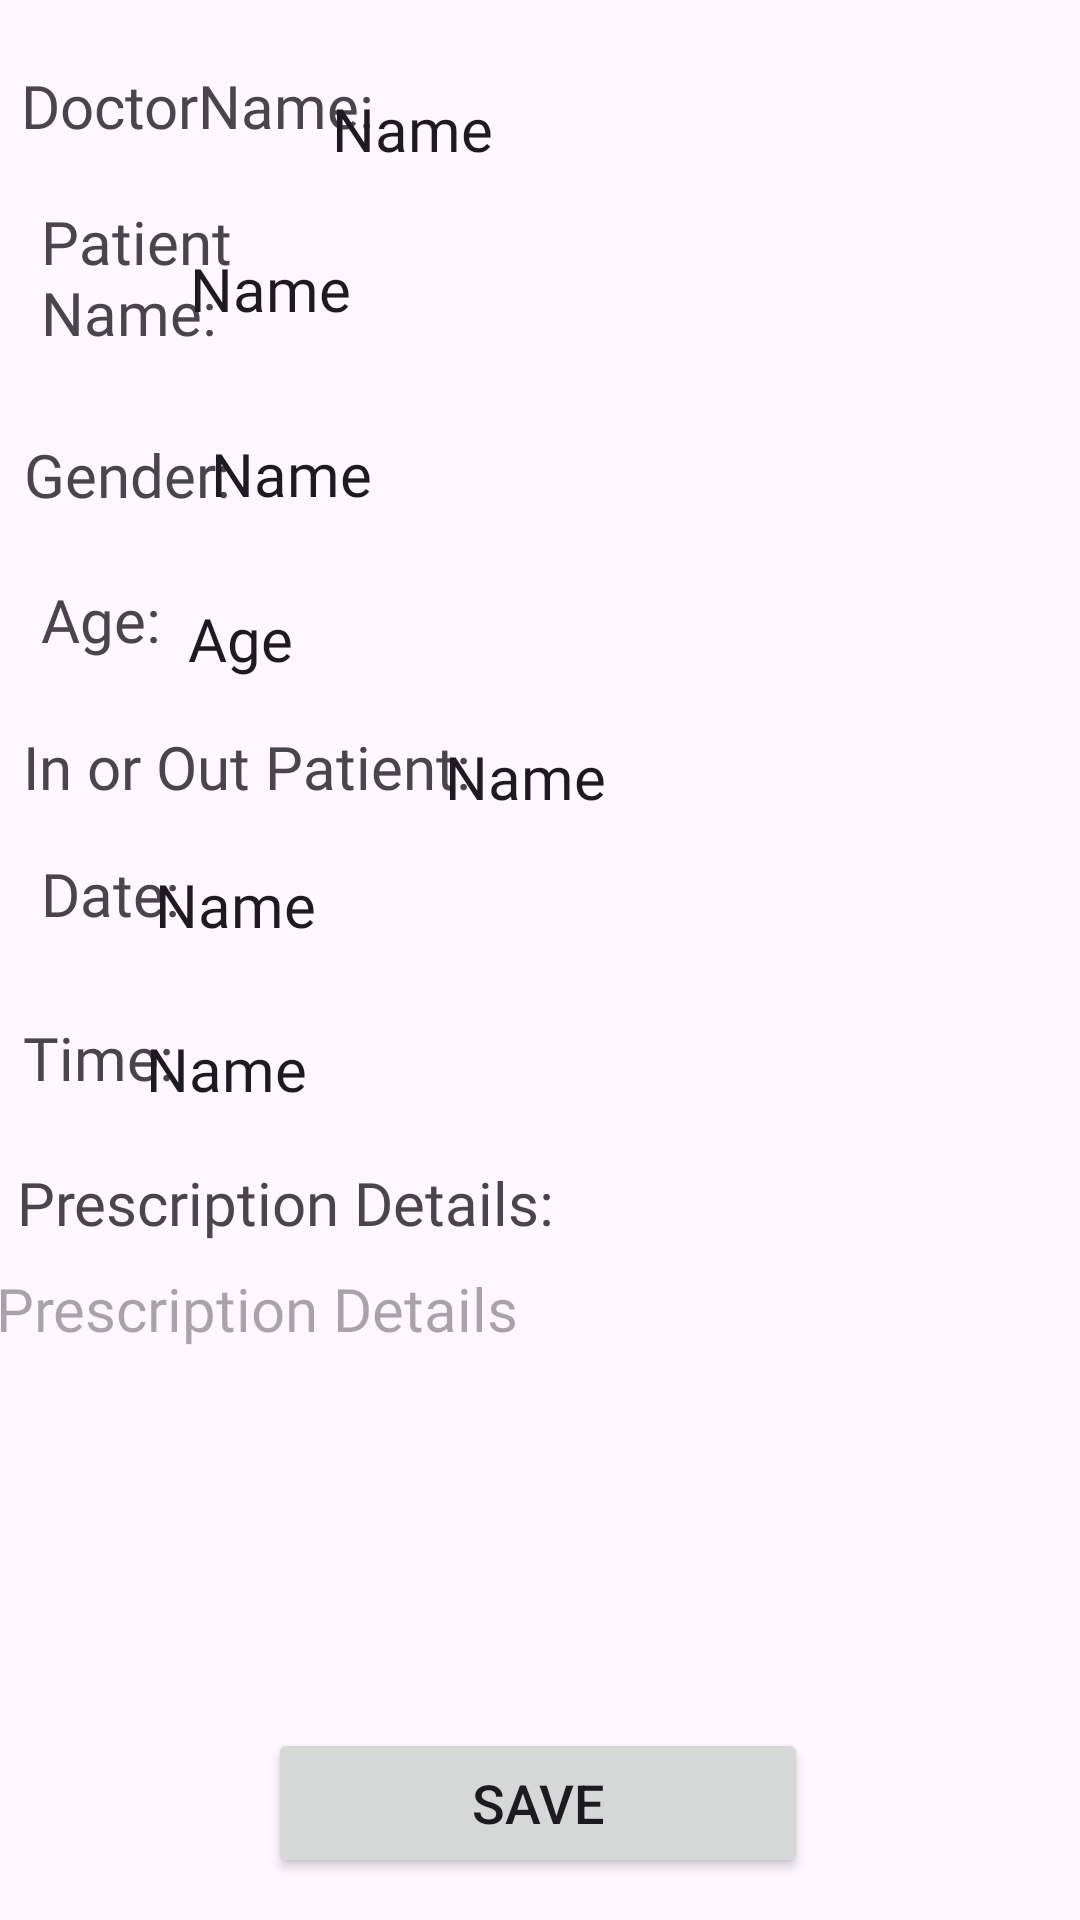

Reconstruct the res/layout file that produces this screen, plus the resources it refers to.
<!-- AndroidManifest.xml: application theme Theme.Doc_easy_1 -->
<!-- res/layout/activity_prescription_form.xml -->
<?xml version="1.0" encoding="utf-8"?>
<androidx.constraintlayout.widget.ConstraintLayout xmlns:android="http://schemas.android.com/apk/res/android"
    xmlns:app="http://schemas.android.com/apk/res-auto"
    xmlns:tools="http://schemas.android.com/tools"
    android:layout_width="match_parent"
    android:layout_height="match_parent"
    tools:context=".PrescriptionForm"
    tools:ignore="ExtraText">

    <TextView
        android:id="@+id/textView21"
        android:layout_width="wrap_content"
        android:layout_height="wrap_content"
        android:fontFamily="@font/poppins_medium"
        android:text="Gender:"
        android:textColor="@color/active"
        android:textSize="20sp"
        app:layout_constraintBottom_toBottomOf="parent"
        app:layout_constraintEnd_toEndOf="parent"
        app:layout_constraintHorizontal_bias="0.027"
        app:layout_constraintStart_toStartOf="parent"
        app:layout_constraintTop_toTopOf="parent"
        app:layout_constraintVertical_bias="0.236" />

    <TextView
        android:id="@+id/textView25"
        android:layout_width="143dp"
        android:layout_height="41dp"
        android:fontFamily="@font/poppins_medium"
        android:text="DoctorName:"
        android:textColor="@color/active"
        android:textSize="20sp"
        app:layout_constraintBottom_toBottomOf="parent"
        app:layout_constraintEnd_toEndOf="parent"
        app:layout_constraintHorizontal_bias="0.033"
        app:layout_constraintStart_toStartOf="parent"
        app:layout_constraintTop_toTopOf="parent"
        app:layout_constraintVertical_bias="0.036" />

    <TextView
        android:id="@+id/textView26"
        android:layout_width="wrap_content"
        android:layout_height="wrap_content"
        android:fontFamily="@font/poppins_medium"
        android:text="In or Out Patient:"
        android:textColor="@color/active"
        android:textSize="20sp"
        app:layout_constraintBottom_toBottomOf="parent"
        app:layout_constraintEnd_toEndOf="parent"
        app:layout_constraintHorizontal_bias="0.036"
        app:layout_constraintStart_toStartOf="parent"
        app:layout_constraintTop_toTopOf="parent"
        app:layout_constraintVertical_bias="0.395" />


    <TextView
        android:id="@+id/textView27"
        android:layout_width="wrap_content"
        android:layout_height="wrap_content"
        android:fontFamily="@font/poppins_medium"
        android:text="Date:"
        android:textColor="@color/active"
        android:textSize="20sp"
        app:layout_constraintBottom_toBottomOf="parent"
        app:layout_constraintEnd_toEndOf="parent"
        app:layout_constraintHorizontal_bias="0.044"
        app:layout_constraintStart_toStartOf="parent"
        app:layout_constraintTop_toTopOf="parent"
        app:layout_constraintVertical_bias="0.464" />

    <TextView
        android:id="@+id/textView28"
        android:layout_width="wrap_content"
        android:layout_height="wrap_content"
        android:fontFamily="@font/poppins_medium"
        android:text="Time:"
        android:textColor="@color/active"
        android:textSize="20sp"
        app:layout_constraintBottom_toBottomOf="parent"
        app:layout_constraintEnd_toEndOf="parent"
        app:layout_constraintHorizontal_bias="0.025"
        app:layout_constraintStart_toStartOf="parent"
        app:layout_constraintTop_toTopOf="parent"
        app:layout_constraintVertical_bias="0.553" />

    <TextView
        android:id="@+id/textView29"
        android:layout_width="273dp"
        android:layout_height="43dp"
        android:fontFamily="@font/poppins_medium"
        android:text="Prescription Details:"
        android:textColor="@color/active"
        android:textSize="20sp"
        app:layout_constraintBottom_toBottomOf="parent"
        app:layout_constraintEnd_toEndOf="parent"
        app:layout_constraintHorizontal_bias="0.065"
        app:layout_constraintStart_toStartOf="parent"
        app:layout_constraintTop_toTopOf="parent"
        app:layout_constraintVertical_bias="0.649" />

    <TextView
        android:id="@+id/textView30"
        android:layout_width="78dp"
        android:layout_height="61dp"
        android:fontFamily="@font/poppins_medium"
        android:text="Patient Name:"
        android:textColor="@color/active"
        android:textSize="20sp"
        app:layout_constraintBottom_toBottomOf="parent"
        app:layout_constraintEnd_toEndOf="parent"
        app:layout_constraintHorizontal_bias="0.048"
        app:layout_constraintStart_toStartOf="parent"
        app:layout_constraintTop_toTopOf="parent"
        app:layout_constraintVertical_bias="0.116" />

    <EditText
        android:id="@+id/name"
        android:layout_width="278dp"
        android:layout_height="65dp"
        android:background="#00000000"
        android:ems="10"
        android:fontFamily="@font/poppins_medium"
        android:inputType="text"
        android:text="Name"
        android:textSize="20sp"
        app:layout_constraintBottom_toBottomOf="parent"
        app:layout_constraintEnd_toEndOf="parent"
        app:layout_constraintHorizontal_bias="0.774"
        app:layout_constraintStart_toStartOf="parent"
        app:layout_constraintTop_toTopOf="parent"
        app:layout_constraintVertical_bias="0.111" />

    <EditText
        android:id="@+id/gender"
        android:layout_width="250dp"
        android:layout_height="61dp"
        android:background="#00000000"
        android:ems="10"
        android:fontFamily="@font/poppins_medium"
        android:inputType="text"
        android:text="Name"
        android:textSize="20sp"
        app:layout_constraintBottom_toBottomOf="parent"
        app:layout_constraintEnd_toEndOf="parent"
        app:layout_constraintHorizontal_bias="0.639"
        app:layout_constraintStart_toStartOf="parent"
        app:layout_constraintTop_toTopOf="parent"
        app:layout_constraintVertical_bias="0.22" />

    <EditText
        android:id="@+id/doctorName"
        android:layout_width="238dp"
        android:layout_height="59dp"
        android:background="#00000000"
        android:ems="10"
        android:fontFamily="@font/poppins_medium"
        android:inputType="text"
        android:text="Name"
        android:textSize="20sp"
        app:layout_constraintBottom_toBottomOf="parent"
        app:layout_constraintEnd_toEndOf="parent"
        app:layout_constraintHorizontal_bias="0.907"
        app:layout_constraintStart_toStartOf="parent"
        app:layout_constraintTop_toTopOf="parent"
        app:layout_constraintVertical_bias="0.023" />

    <EditText
        android:id="@+id/inOrOut"
        android:layout_width="177dp"
        android:layout_height="58dp"
        android:ems="10"
        android:fontFamily="@font/poppins_medium"
        android:inputType="text"
        android:text="Name"
        android:background="#00000000"
        android:textSize="20sp"
        app:layout_constraintBottom_toBottomOf="parent"
        app:layout_constraintEnd_toEndOf="parent"
        app:layout_constraintHorizontal_bias="0.811"
        app:layout_constraintStart_toStartOf="parent"
        app:layout_constraintTop_toTopOf="parent"
        app:layout_constraintVertical_bias="0.395" />

    <EditText
        android:id="@+id/date"
        android:layout_width="264dp"
        android:layout_height="57dp"
        android:background="#00000000"
        android:ems="10"
        android:fontFamily="@font/poppins_medium"
        android:inputType="text"
        android:text="Name"
        android:textSize="20sp"
        app:layout_constraintBottom_toBottomOf="parent"
        app:layout_constraintEnd_toEndOf="parent"
        app:layout_constraintHorizontal_bias="0.537"
        app:layout_constraintStart_toStartOf="parent"
        app:layout_constraintTop_toTopOf="parent"
        app:layout_constraintVertical_bias="0.468" />

    <EditText
        android:id="@+id/time"
        android:layout_width="263dp"
        android:layout_height="57dp"
        android:background="#00000000"
        android:ems="10"
        android:fontFamily="@font/poppins_medium"
        android:inputType="text"
        android:text="Name"
        android:textSize="20sp"
        app:layout_constraintBottom_toBottomOf="parent"
        app:layout_constraintEnd_toEndOf="parent"
        app:layout_constraintStart_toStartOf="parent"
        app:layout_constraintTop_toTopOf="parent"
        app:layout_constraintVertical_bias="0.562" />

    <EditText
        android:id="@+id/pres_details"
        android:layout_width="368dp"
        android:layout_height="153dp"
        android:background="@drawable/border"
        android:ems="10"
        android:fontFamily="@font/poppins_medium"
        android:gravity="left"
        android:hint="Prescription Details"
        android:inputType="text"
        android:textSize="20sp"
        app:layout_constraintBottom_toBottomOf="parent"
        app:layout_constraintEnd_toEndOf="parent"
        app:layout_constraintHorizontal_bias="0.209"
        app:layout_constraintStart_toStartOf="parent"
        app:layout_constraintTop_toTopOf="parent"
        app:layout_constraintVertical_bias="0.868" />

    <TextView
        android:id="@+id/textView31"
        android:layout_width="wrap_content"
        android:layout_height="wrap_content"
        android:fontFamily="@font/poppins_medium"
        android:text="Age:"
        android:textColor="@color/active"
        android:textSize="20sp"
        app:layout_constraintBottom_toBottomOf="parent"
        app:layout_constraintEnd_toEndOf="parent"
        app:layout_constraintHorizontal_bias="0.043"
        app:layout_constraintStart_toStartOf="parent"
        app:layout_constraintTop_toTopOf="parent"
        app:layout_constraintVertical_bias="0.315" />

    <EditText
        android:id="@+id/textView_age"
        android:layout_width="78dp"
        android:layout_height="48dp"
        android:background="#00000000"
        android:fontFamily="@font/poppins_medium"
        android:text="Age"
        android:textSize="20sp"
        app:layout_constraintBottom_toBottomOf="parent"
        app:layout_constraintEnd_toEndOf="parent"
        app:layout_constraintHorizontal_bias="0.222"
        app:layout_constraintStart_toStartOf="parent"
        app:layout_constraintTop_toTopOf="parent"
        app:layout_constraintVertical_bias="0.319" />

    <Button
        android:id="@+id/save_btn"
        android:layout_width="180dp"
        android:layout_height="50dp"
        android:text="Save"
        android:textSize="18sp"
        app:layout_constraintBottom_toBottomOf="parent"
        app:layout_constraintEnd_toEndOf="parent"
        app:layout_constraintHorizontal_bias="0.497"
        app:layout_constraintStart_toStartOf="parent"
        app:layout_constraintTop_toTopOf="parent"
        app:layout_constraintVertical_bias="0.976" />


</androidx.constraintlayout.widget.ConstraintLayout>
<!-- resources referenced by this layout -->
<resources>
  <style name="Theme.Doc_easy_1" parent="Base.Theme.Doc_easy_1" />
  <style name="Base.Theme.Doc_easy_1" parent="Theme.Material3.DayNight.NoActionBar">
          
          <item name="colorPrimary">@color/purple_500</item>
          <item name="colorPrimaryVariant">@color/purple_700</item>
          <item name="colorOnPrimary">@color/white</item>
          
          <item name="colorSecondary">@color/teal_200</item>
          <item name="colorSecondaryVariant">@color/teal_700</item>
          <item name="colorOnSecondary">@color/black</item>
          
          <item name="android:statusBarColor" tools:targetApi="l">?attr/colorPrimaryVariant</item>
          
      </style>
  <!-- not gathered from this repository: default colours our renderer supplied (Android Studio template values) -->
  <color name="purple_500">#FF6200EE</color>
  <color name="purple_700">#FF3700B3</color>
  <color name="teal_200">#FF03DAC5</color>
  <color name="teal_700">#FF018786</color>
  <color name="black">#FF000000</color>
  <color name="white">#FFFFFFFF</color>
</resources>
